Run: headless pygame with SDL's dummy video driver; simulated clock (each Clock.tick advances the game by its frame time, no real sleeping); random seed 0; keys injected as events and as key.get_pressed() state; no mouse input.
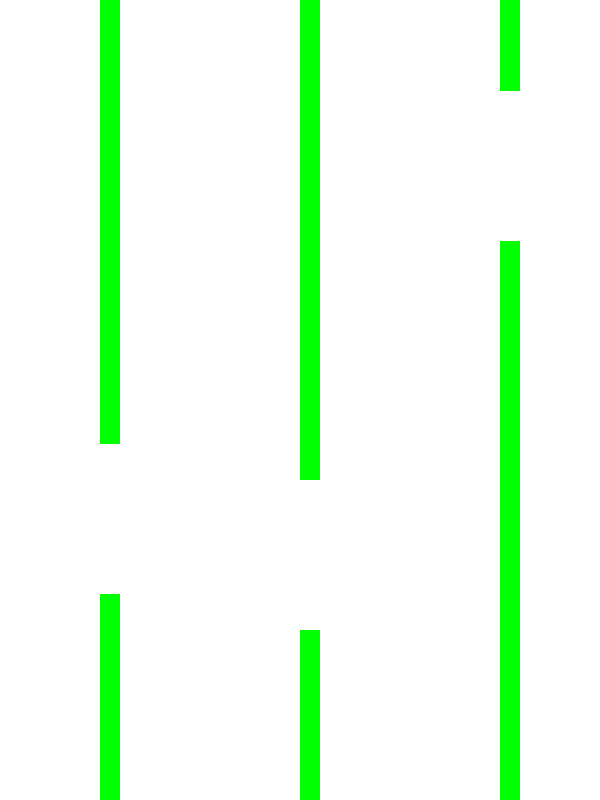
Frame 1 of 4 · flips 1–60 · no input
Frame 2 of 4 · flips 61–180 · tapped SPACE, RETURN · held RIGHT (→), D · screen unchanged from frame 1, image omitted
Frame 3 of 4 · flips 181–300 · held DOWN (↓), S · screen unchanged from frame 2, image omitted
Frame 4 of 4 · flips 301–420 · held LEFT (←), A, UP (↑), W · screen unchanged from frame 3, image omitted

The pygame program that drew these frames:

import pygame
import sys
import random

pygame.init()

# constantes des tuyaux
WIDTH, HEIGHT = 600, 800
WHITE = (255, 255, 255)

# Création de la fenêtre
screen = pygame.display.set_mode((WIDTH, HEIGHT))
pygame.display.set_caption("Floppy cat")




class Pipe:
    def __init__(self, x):
        self.x = x
        self.height = 0
        self.width = 20 #épaisseur du tuyau
        self.gap = 150 #écart entre tuyau du haut et du bas
        self.top_height = random.randint(50, HEIGHT-HEIGHT/4) #calcule la hauteur minimum des tuyaux en fonction de la taille de la fenêtre
        self.bottom_height = HEIGHT - self.top_height - self.gap #calcule la hauteur du tuyau du bas

    def draw(self): #dessine la partie haute et basse du tuyau
        pygame.draw.rect(screen, (0, 255, 0), (self.x, 0, self.width, self.top_height))
        pygame.draw.rect(screen, (0, 255, 0), (self.x, HEIGHT - self.bottom_height, self.width, self.bottom_height))

pipes = [Pipe(100),Pipe(300),Pipe(500),Pipe(700)]

while True: #gère la partie
    for event in pygame.event.get():
        if event.type == pygame.QUIT:
            pygame.quit()
            sys.exit()

    screen.fill(WHITE)

    # dessiner les tuyaux
    for pipe in pipes:
        pipe.draw()

    pygame.display.update()
